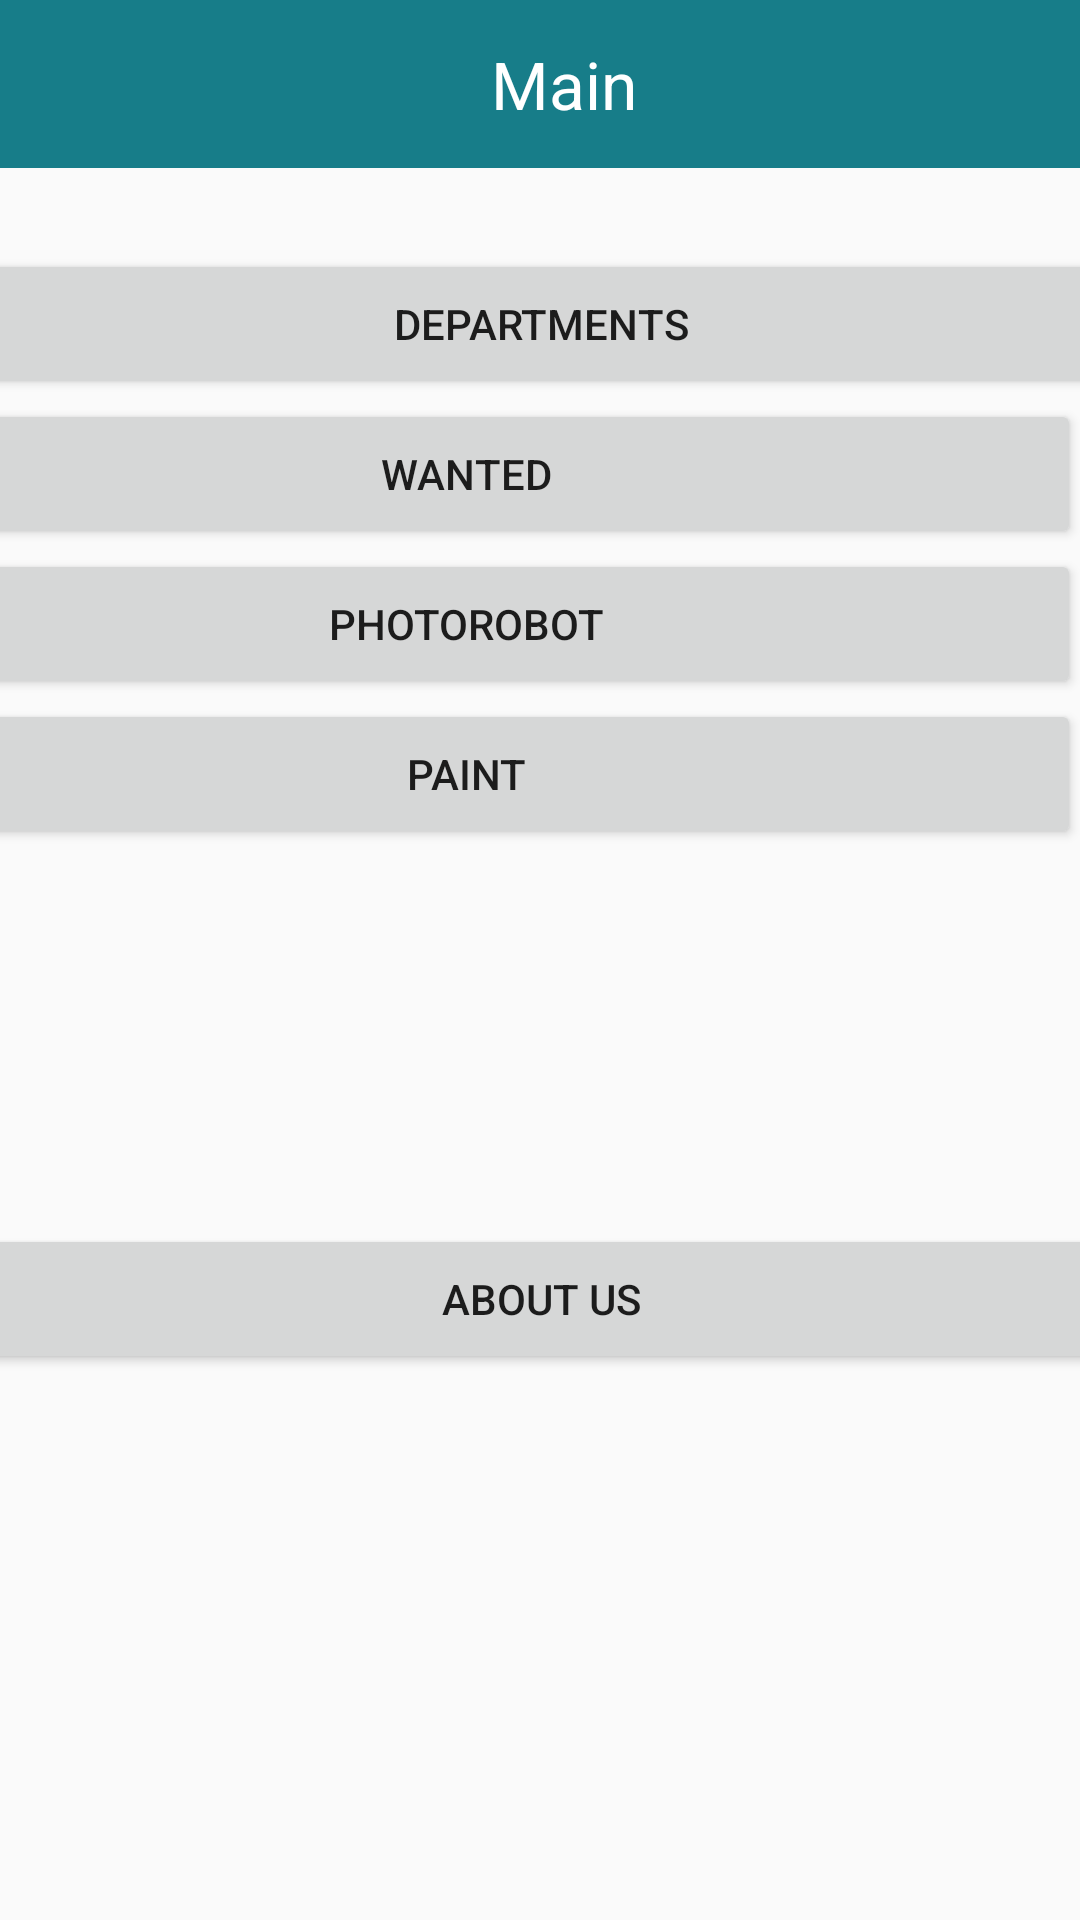

Produce the Android XML layout that renders to this screen, including the resource entries it uses.
<!-- AndroidManifest.xml: application theme Theme.MadPolice -->
<!-- res/layout/fragment_menu.xml -->
<?xml version="1.0" encoding="utf-8"?>
<androidx.constraintlayout.widget.ConstraintLayout xmlns:android="http://schemas.android.com/apk/res/android"
    xmlns:tools="http://schemas.android.com/tools"
    android:layout_width="match_parent"
    android:layout_height="match_parent"
    xmlns:app="http://schemas.android.com/apk/res-auto"
    tools:context=".fragments.MenuFragment">

    <androidx.appcompat.widget.Toolbar
        android:id="@+id/toolbar"
        android:layout_width="match_parent"
        android:layout_height="?actionBarSize"
        android:background="@color/blueButton"
        app:layout_constraintEnd_toEndOf="parent"
        app:layout_constraintHorizontal_bias="1.0"
        app:layout_constraintStart_toStartOf="parent"
        app:layout_constraintTop_toTopOf="parent">

        <androidx.constraintlayout.widget.ConstraintLayout
            android:layout_width="match_parent"
            android:layout_height="?actionBarSize">

            <Button
                android:id="@+id/back_button_main"
                android:layout_width="24dp"
                android:layout_height="24dp"
                android:background="@drawable/back_arrow"
                app:layout_constraintBottom_toBottomOf="parent"
                app:layout_constraintStart_toStartOf="parent"
                app:layout_constraintTop_toTopOf="parent" />

            <TextView
                android:layout_width="wrap_content"
                android:layout_height="wrap_content"
                android:text="Main"
                android:textColor="@color/white"
                android:textSize="22dp"
                app:layout_constraintBottom_toBottomOf="parent"
                app:layout_constraintEnd_toEndOf="parent"
                app:layout_constraintStart_toStartOf="parent"
                app:layout_constraintTop_toTopOf="parent" />


        </androidx.constraintlayout.widget.ConstraintLayout>

    </androidx.appcompat.widget.Toolbar>

    <Button
        android:id="@+id/departmentsButton"
        android:layout_width="410dp"
        android:layout_height="50dp"
        android:layout_marginTop="27dp"
        android:text="Departments"
        app:layout_constraintEnd_toEndOf="parent"
        app:layout_constraintStart_toStartOf="parent"
        app:layout_constraintTop_toBottomOf="@+id/toolbar" />

    <Button
        android:id="@+id/wantedButton"
        android:layout_width="410dp"
        android:layout_height="50dp"
        android:text="Wanted"
        app:layout_constraintEnd_toEndOf="parent"
        app:layout_constraintHorizontal_bias="1.0"
        app:layout_constraintStart_toStartOf="parent"
        app:layout_constraintTop_toBottomOf="@+id/departmentsButton" />

    <Button
        android:id="@+id/paintButton"
        android:layout_width="410dp"
        android:layout_height="50dp"
        android:text="Paint"
        app:layout_constraintEnd_toEndOf="parent"
        app:layout_constraintHorizontal_bias="1.0"
        app:layout_constraintStart_toStartOf="parent"
        app:layout_constraintTop_toBottomOf="@+id/robotButton" />

    <Button
        android:id="@+id/robotButton"
        android:layout_width="410dp"
        android:layout_height="50dp"
        android:text="PhotoRobot"
        app:layout_constraintEnd_toEndOf="parent"
        app:layout_constraintHorizontal_bias="1.0"
        app:layout_constraintStart_toStartOf="parent"
        app:layout_constraintTop_toBottomOf="@+id/wantedButton" />

    <Button
        android:id="@+id/aboutButton"
        android:layout_width="410dp"
        android:layout_height="50dp"
        android:layout_marginBottom="182dp"
        android:text="About us"
        app:layout_constraintBottom_toBottomOf="parent"
        app:layout_constraintEnd_toEndOf="parent"
        app:layout_constraintStart_toStartOf="parent" />

</androidx.constraintlayout.widget.ConstraintLayout>
<!-- resources referenced by this layout -->
<resources>
  <color name="blueButton">#177D89</color>
  <color name="white">#FFFFFFFF</color>
  <style name="Theme.MadPolice" parent="Theme.MaterialComponents.DayNight.NoActionBar.Bridge">
          
          <item name="colorPrimary">@color/purple_500</item>
          <item name="colorPrimaryVariant">@color/purple_700</item>
          <item name="colorOnPrimary">@color/white</item>
          
          <item name="colorSecondary">@color/teal_200</item>
          <item name="colorSecondaryVariant">@color/teal_700</item>
          <item name="colorOnSecondary">@color/black</item>
          
          <item name="android:statusBarColor" tools:targetApi="l">?attr/colorPrimaryVariant</item>
          
      </style>
  <color name="purple_500">#FF6200EE</color>
  <color name="purple_700">#FF3700B3</color>
  <color name="teal_200">#FF03DAC5</color>
  <color name="teal_700">#FF018786</color>
  <color name="black">#FF000000</color>
</resources>
